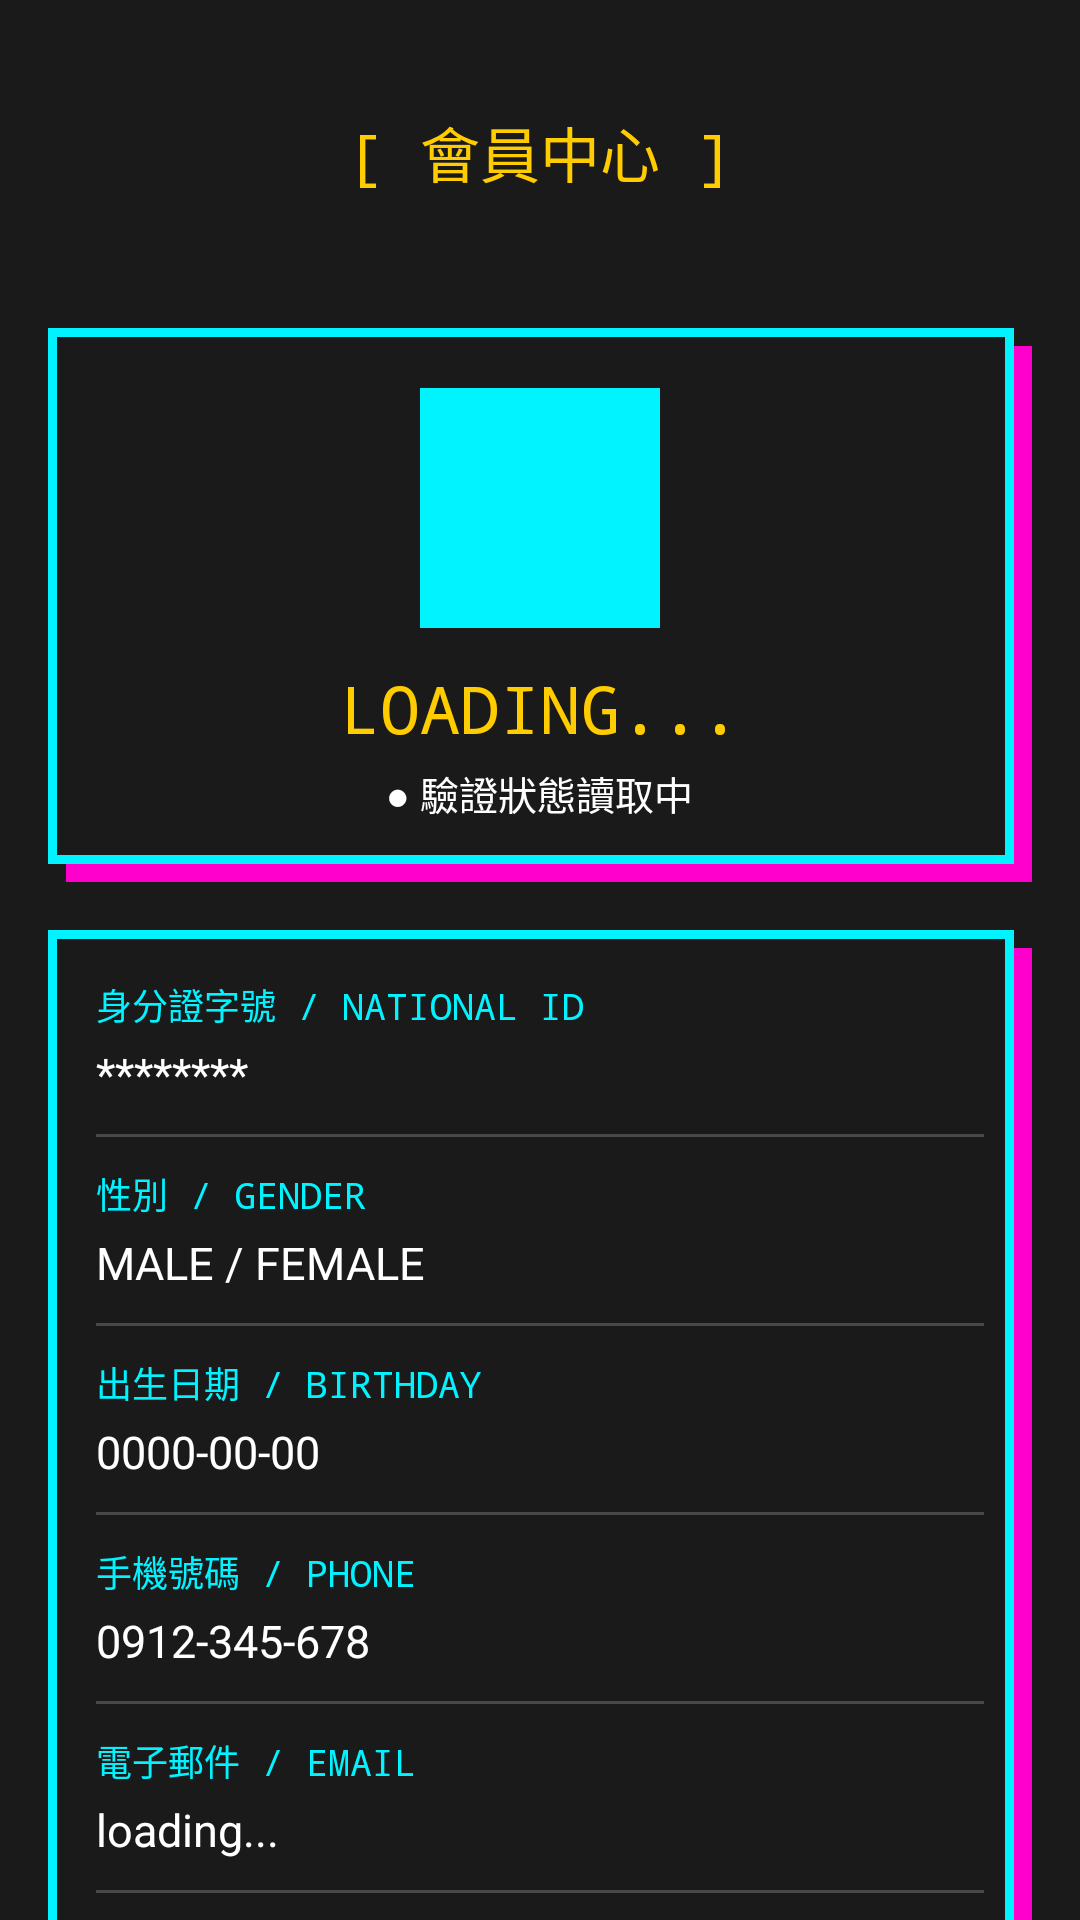

Produce the Android XML layout that renders to this screen, including the resource entries it uses.
<!-- AndroidManifest.xml: application theme Theme.TicketSalesSystem -->
<!-- res/layout/fragment_member.xml -->
<?xml version="1.0" encoding="utf-8"?>
<androidx.core.widget.NestedScrollView xmlns:android="http://schemas.android.com/apk/res/android"
    xmlns:app="http://schemas.android.com/apk/res-auto"
    android:layout_width="match_parent"
    android:layout_height="match_parent"
    android:background="@color/pixel_bg_dark"
    android:fillViewport="true">

    <LinearLayout
        android:layout_width="match_parent"
        android:layout_height="wrap_content"
        android:orientation="vertical"
        android:padding="16dp">

        <FrameLayout
            android:layout_width="match_parent"
            android:layout_height="wrap_content"
            android:background="@drawable/pixel_layout_frame_blue"
            android:padding="20dp"
            android:layout_marginBottom="24dp">
            <TextView
                android:layout_width="wrap_content"
                android:layout_height="wrap_content"
                android:text="[ 會員中心 ]"
                android:textColor="@color/pixel_yellow"
                android:textSize="20sp"
                android:layout_gravity="center"
                android:fontFamily="monospace" />
        </FrameLayout>

        <LinearLayout
            android:layout_width="match_parent"
            android:layout_height="wrap_content"
            android:gravity="center"
            android:orientation="vertical"
            android:padding="20dp"
            android:background="@drawable/layer_list"
            android:layout_marginBottom="16dp">

            <ImageView
                android:id="@+id/img_member_avatar"
                android:layout_width="80dp"
                android:layout_height="80dp"
                android:src="@drawable/ic_member"
                android:background="@color/pixel_blue"
                android:padding="10dp" />

            <TextView
                android:id="@+id/tv_member_name"
                android:layout_width="wrap_content"
                android:layout_height="wrap_content"
                android:text="LOADING..."
                android:textColor="@color/pixel_yellow"
                android:textSize="22sp"
                android:layout_marginTop="12dp"
                android:fontFamily="monospace" />

            <TextView
                android:id="@+id/tv_phone_status"
                android:layout_width="wrap_content"
                android:layout_height="wrap_content"
                android:text="● 驗證狀態讀取中"
                android:textColor="@color/white"
                android:textSize="13sp"
                android:layout_marginTop="4dp" />
        </LinearLayout>

        <LinearLayout
            android:layout_width="match_parent"
            android:layout_height="wrap_content"
            android:orientation="vertical"
            android:background="@drawable/layer_list"
            android:padding="16dp"
            android:layout_marginBottom="16dp">

            <TextView style="@style/MemberInfoLabel" android:text="身分證字號 / NATIONAL ID" />
            <TextView android:id="@+id/tv_national_id" style="@style/MemberInfoValue" android:text="********" />
            <View style="@style/MemberDivider" />

            <TextView style="@style/MemberInfoLabel" android:text="性別 / GENDER" />
            <TextView android:id="@+id/tv_gender" style="@style/MemberInfoValue" android:text="MALE / FEMALE" />
            <View style="@style/MemberDivider" />

            <TextView style="@style/MemberInfoLabel" android:text="出生日期 / BIRTHDAY" />
            <TextView android:id="@+id/tv_birthday" style="@style/MemberInfoValue" android:text="0000-00-00" />
            <View style="@style/MemberDivider" />

            <TextView style="@style/MemberInfoLabel" android:text="手機號碼 / PHONE" />
            <TextView android:id="@+id/tv_tel" style="@style/MemberInfoValue" android:text="0912-345-678" />
            <View style="@style/MemberDivider" />

            <TextView style="@style/MemberInfoLabel" android:text="電子郵件 / EMAIL" />
            <TextView android:id="@+id/tv_email" style="@style/MemberInfoValue" android:text="loading..." />
            <View style="@style/MemberDivider" />

            <TextView style="@style/MemberInfoLabel" android:text="通訊地址 / ADDRESS" />
            <TextView android:id="@+id/tv_address" style="@style/MemberInfoValue" android:text="loading..." />

        </LinearLayout>

        <LinearLayout
            android:layout_width="match_parent"
            android:layout_height="wrap_content"
            android:orientation="vertical"
            android:background="@drawable/layer_list"
            android:padding="16dp"
            android:layout_marginBottom="24dp">

            <TextView
                android:layout_width="wrap_content"
                android:layout_height="wrap_content"
                android:text=">>> 快速跳轉 / QUICK NAV"
                android:textColor="@color/pixel_blue"
                android:textSize="12sp"
                android:layout_marginBottom="12dp"
                android:fontFamily="monospace" />

            <Button
                android:id="@+id/btn_nav_user_orders"
                style="@style/PixelIconButton"
                android:layout_width="match_parent"
                android:layout_height="wrap_content"
                android:text="訂單查詢"
                android:textColor="#00FF66"
                android:layout_marginBottom="12dp"
                android:gravity="start|center_vertical"
                android:paddingStart="16dp" />

            <Button
                android:id="@+id/btn_nav_my_questions"
                style="@style/PixelIconButton"
                android:layout_width="match_parent"
                android:layout_height="wrap_content"
                android:text="我的問題清單"
                android:textColor="@color/pixel_yellow"
                android:layout_marginBottom="12dp"
                android:gravity="start|center_vertical"
                android:paddingStart="16dp" />

            <Button
                android:id="@+id/btn_nav_update_profile"
                style="@style/PixelIconButton"
                android:layout_width="match_parent"
                android:layout_height="wrap_content"
                android:text="更新資料"
                android:textColor="@color/white"
                android:gravity="start|center_vertical"
                android:paddingStart="16dp" />
        </LinearLayout>

        <TextView
            android:id="@+id/tv_member_marquee"
            android:layout_width="match_parent"
            android:layout_height="wrap_content"
            android:text="&gt;&gt;&gt; 系統訊息: 預售票請先手機認證... &lt;&lt;&lt;"
            android:textColor="#88FFFFFF"
            android:singleLine="true"
            android:ellipsize="marquee"
            android:marqueeRepeatLimit="marquee_forever"
            android:fontFamily="monospace"
            android:paddingBottom="80dp" />

    </LinearLayout>
</androidx.core.widget.NestedScrollView>
<!-- resources referenced by this layout -->
<resources>
  <color name="pixel_bg_dark">#1A1A1A</color>
  <color name="pixel_blue">#00F3FF</color>
  <color name="pixel_yellow">#FFCC00</color>
  <color name="white">#FFFFFFFF</color>
  <!-- drawable layer_list (drawable) -->
  <?xml version="1.0" encoding="utf-8"?>
  <layer-list xmlns:android="http://schemas.android.com/apk/res/android">
  
      <item android:left="6dp" android:top="6dp">
          <shape>
              <solid android:color="@color/pixel_pink" />
              <corners android:radius="0dp" /> </shape>
      </item>
  
      <item android:bottom="6dp" android:right="6dp">
          <shape>
              <solid android:color="@color/pixel_bg_dark" />
  
              <stroke
                  android:width="3dp"
                  android:color="@color/pixel_blue" />
  
              <corners android:radius="0dp" />
          </shape>
      </item>
  
  </layer-list>
  <style name="MemberDivider">
          <item name="android:layout_width">match_parent</item>
          <item name="android:layout_height">1dp</item>
          <item name="android:background">#33FFFFFF</item>
          <item name="android:layout_marginTop">10dp</item>
          <item name="android:layout_marginBottom">10dp</item>
      </style>
  <style name="MemberInfoLabel">
          <item name="android:layout_width">wrap_content</item>
          <item name="android:layout_height">wrap_content</item>
          <item name="android:textColor">@color/pixel_blue</item>
          <item name="android:textSize">12sp</item>
          <item name="android:fontFamily">monospace</item>
      </style>
  <style name="MemberInfoValue">
          <item name="android:layout_width">match_parent</item>
          <item name="android:layout_height">wrap_content</item>
          <item name="android:textColor">@color/white</item>
          <item name="android:textSize">15sp</item>
          <item name="android:paddingTop">4dp</item>
      </style>
  <style name="PixelIconButton" parent="Widget.MaterialComponents.Button.TextButton">
          <item name="android:layout_width">0dp</item>
          <item name="android:layout_height">48dp</item>
          <item name="android:insetTop">0dp</item>
          <item name="android:insetBottom">0dp</item>
          <item name="android:padding">0dp</item> <item name="android:minWidth">0dp</item> <item name="iconTint">@color/pixel_blue</item>
          <item name="iconSize">22dp</item> <item name="iconGravity">textStart</item>
      </style>
  <style name="Theme.TicketSalesSystem" parent="Theme.MaterialComponents.DayNight.NoActionBar">
          <item name="android:windowBackground">@color/pixel_bg_dark</item>
          <item name="android:statusBarColor">@color/black</item>
          <item name="colorPrimary">@color/pixel_blue</item>
      </style>
  <color name="pixel_pink">#FF00CC</color>
  <color name="black">#FF000000</color>
</resources>
